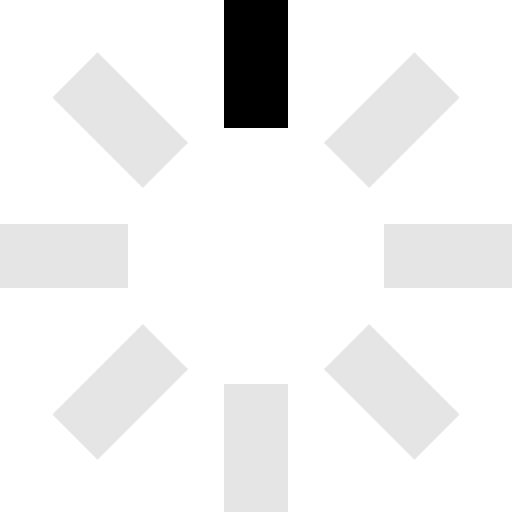
t = 0.00 s
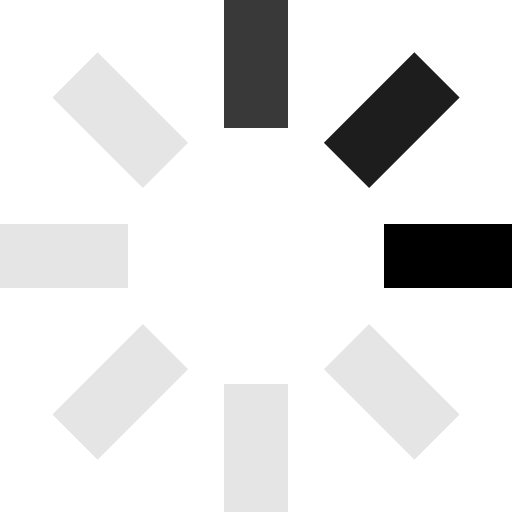
t = 0.25 s
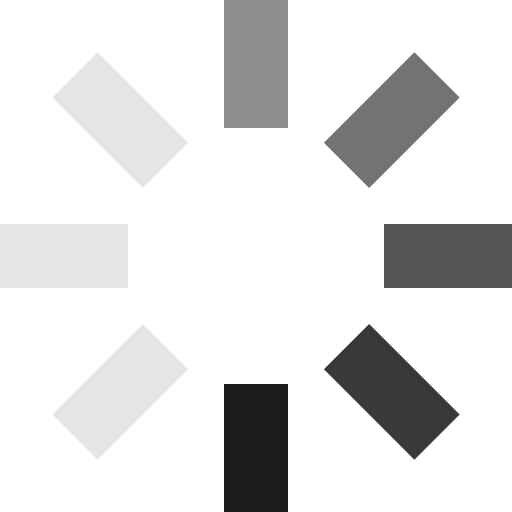
t = 0.63 s
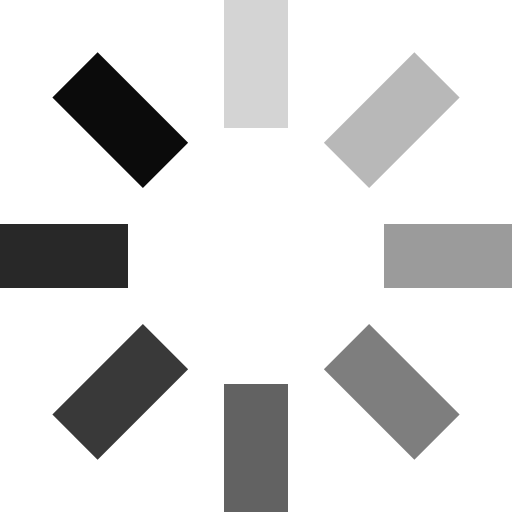
t = 0.93 s
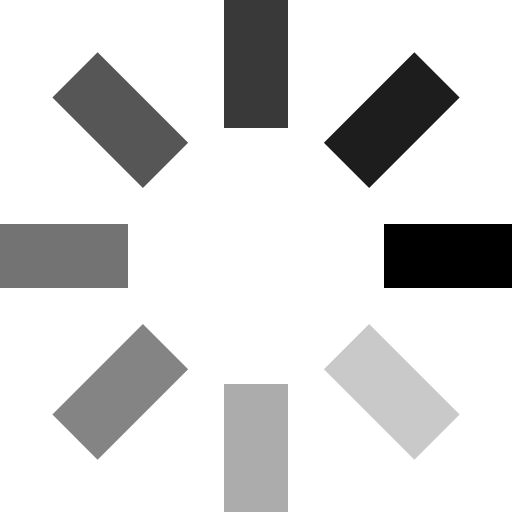
t = 1.25 s
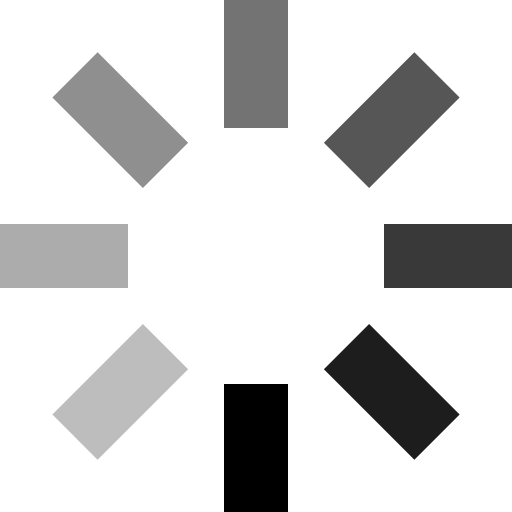
t = 1.50 s

The animated SVG that drew these frames (rendered in a browser with its animation timeline set to each time). Animation: 8 SMIL elements (animate=8); one cycle of 1.88 s, repeats indefinitely.

<svg xmlns="http://www.w3.org/2000/svg" viewBox="0 0 32 32"><path d="M14 0h4v8h-4z" opacity=".1"><animate attributeName="opacity" begin="0" dur="1s" from="1" repeatCount="indefinite" to=".1"/></path><path d="m25.9 3.272 2.828 2.829-5.657 5.656-2.828-2.828z" opacity=".1"><animate attributeName="opacity" begin="0.125s" dur="1s" from="1" repeatCount="indefinite" to=".1"/></path><path d="M32 14v4h-8v-4z" opacity=".1"><animate attributeName="opacity" begin="0.25s" dur="1s" from="1" repeatCount="indefinite" to=".1"/></path><path d="m28.728 25.9-2.829 2.828-5.656-5.657 2.828-2.828z" opacity=".1"><animate attributeName="opacity" begin="0.375s" dur="1s" from="1" repeatCount="indefinite" to=".1"/></path><path d="M18 32h-4v-8h4z" opacity=".1"><animate attributeName="opacity" begin="0.5s" dur="1s" from="1" repeatCount="indefinite" to=".1"/></path><path d="m6.1 28.728-2.828-2.829 5.657-5.656 2.828 2.828z" opacity=".1"><animate attributeName="opacity" begin="0.675s" dur="1s" from="1" repeatCount="indefinite" to=".1"/></path><path d="M0 18v-4h8v4z" opacity=".1"><animate attributeName="opacity" begin="0.75s" dur="1s" from="1" repeatCount="indefinite" to=".1"/></path><path d="m3.272 6.1 2.829-2.828 5.656 5.657-2.828 2.828z" opacity=".1"><animate attributeName="opacity" begin="0.875s" dur="1s" from="1" repeatCount="indefinite" to=".1"/></path></svg>